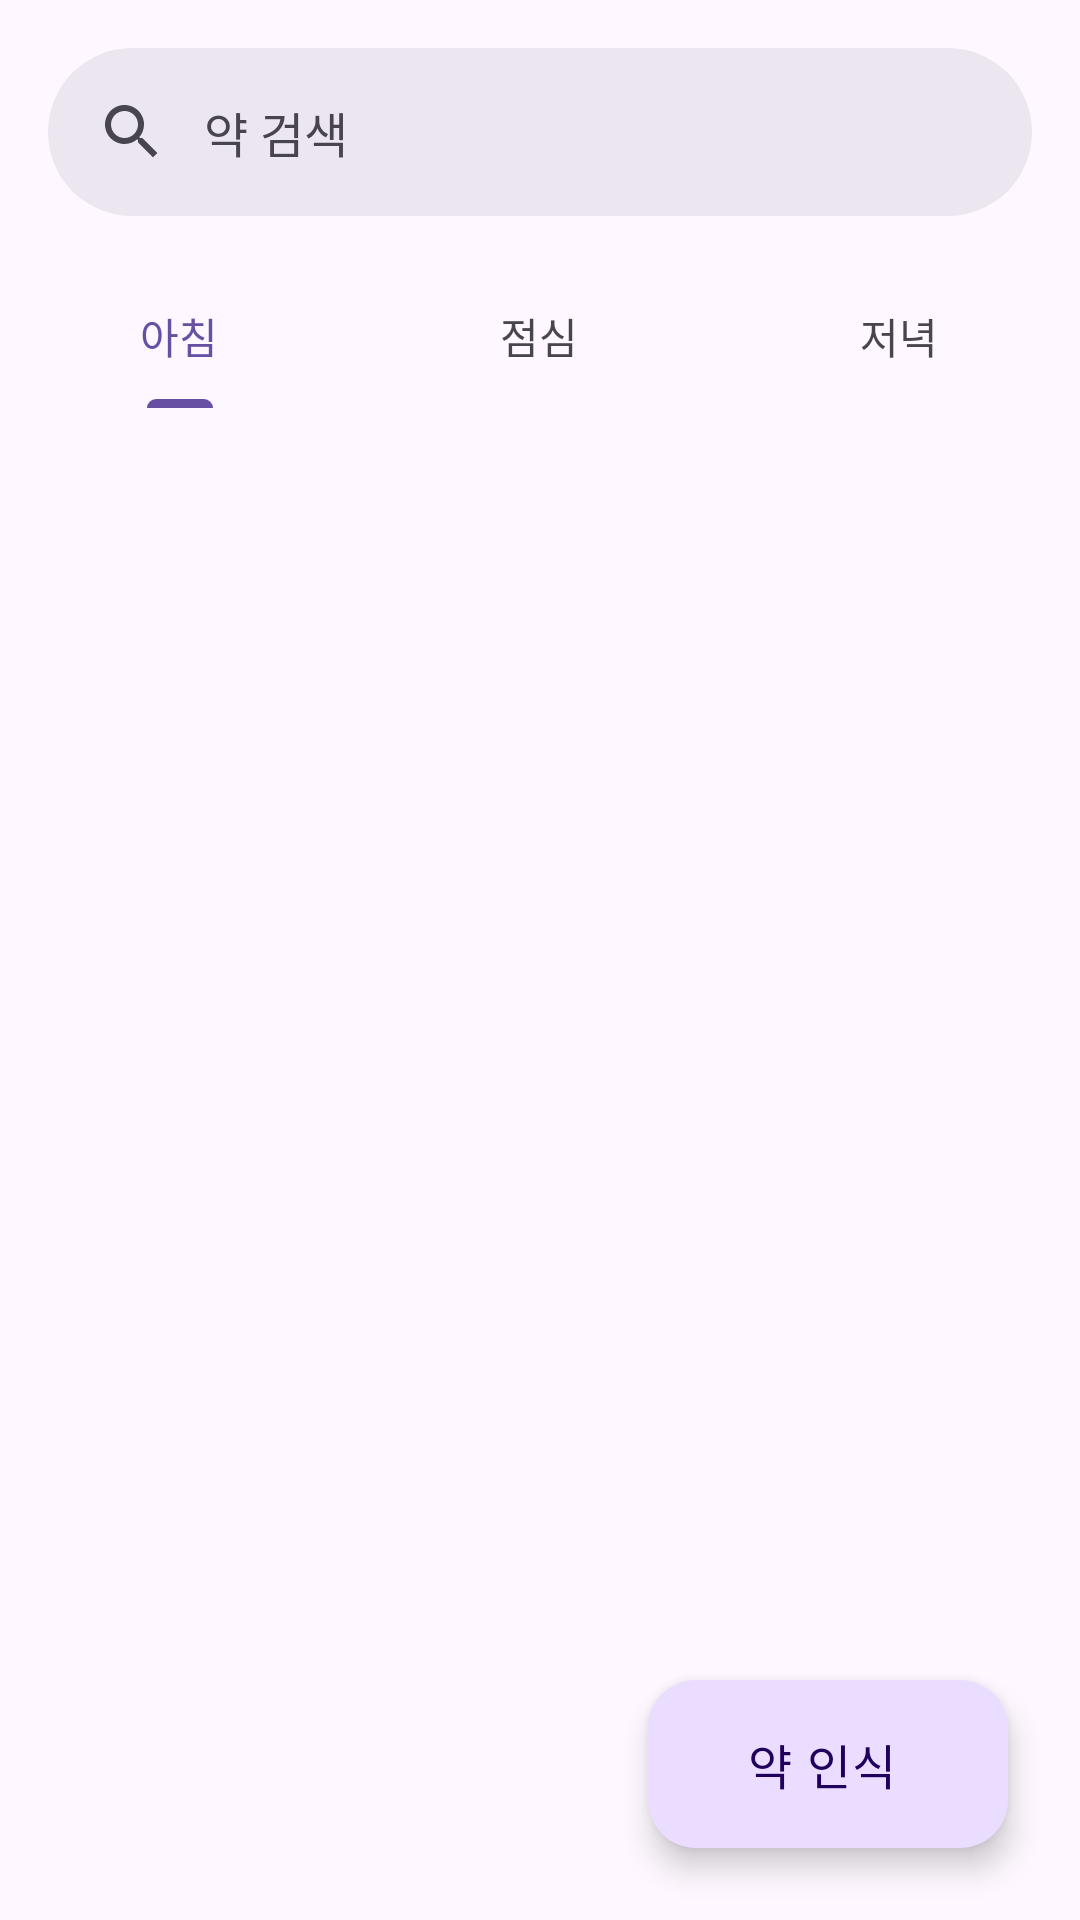

Reconstruct the res/layout file that produces this screen, plus the resources it refers to.
<!-- AndroidManifest.xml: application theme Theme.SaengSaengYaktong -->
<!-- res/layout/fragment_medicine_list.xml -->
<?xml version="1.0" encoding="utf-8"?>
<androidx.coordinatorlayout.widget.CoordinatorLayout xmlns:android="http://schemas.android.com/apk/res/android"
    xmlns:app="http://schemas.android.com/apk/res-auto"
    xmlns:tools="http://schemas.android.com/tools"
    android:layout_width="match_parent"
    android:layout_height="match_parent"
    tools:context=".ui.drugs.MedicineListFragment">

    <androidx.recyclerview.widget.RecyclerView
        android:id="@+id/medicine_list_recycler_view"
        android:layout_width="match_parent"
        android:layout_height="match_parent"
        android:clipToPadding="false"
        android:paddingTop="8dp"
        android:paddingBottom="8dp"
        app:layoutManager="androidx.recyclerview.widget.LinearLayoutManager"
        app:layout_behavior="@string/appbar_scrolling_view_behavior" />

    <com.google.android.material.appbar.AppBarLayout
        android:id="@+id/app_bar_layout"
        android:layout_width="match_parent"
        android:layout_height="wrap_content"
        android:fitsSystemWindows="true">

        <com.google.android.material.search.SearchBar
            android:id="@+id/open_search_bar"
            android:layout_width="match_parent"
            android:layout_height="wrap_content"
            android:hint="약 검색" />

        <com.google.android.material.tabs.TabLayout
            android:layout_width="match_parent"
            android:layout_height="wrap_content"
            android:background="@android:color/transparent">

            <com.google.android.material.tabs.TabItem
                android:layout_width="wrap_content"
                android:layout_height="wrap_content"
                android:text="아침" />

            <com.google.android.material.tabs.TabItem
                android:layout_width="wrap_content"
                android:layout_height="wrap_content"
                android:text="점심" />

            <com.google.android.material.tabs.TabItem
                android:layout_width="wrap_content"
                android:layout_height="wrap_content"
                android:text="저녁" />
        </com.google.android.material.tabs.TabLayout>
    </com.google.android.material.appbar.AppBarLayout>

    <FrameLayout
        android:id="@+id/contextual_toolbar_container"
        android:layout_width="match_parent"
        android:layout_height="wrap_content"
        android:elevation="5dp"
        android:visibility="gone">

        <com.google.android.material.appbar.MaterialToolbar
            android:id="@+id/contextual_toolbar"
            android:layout_width="match_parent"
            android:layout_height="wrap_content"
            app:navigationIcon="@drawable/baseline_close_24" />
    </FrameLayout>

    <com.google.android.material.search.SearchView
        android:id="@+id/open_search_view"
        android:layout_width="match_parent"
        android:layout_height="match_parent"
        android:hint="약 검색"
        app:layout_anchor="@id/open_search_bar">

        <ScrollView
            android:layout_width="match_parent"
            android:layout_height="match_parent"
            android:scrollbars="none">

            <LinearLayout
                android:layout_width="match_parent"
                android:layout_height="wrap_content"
                android:orientation="vertical">

                <com.google.android.material.chip.ChipGroup
                    android:layout_width="match_parent"
                    android:layout_height="wrap_content"
                    android:paddingHorizontal="16dp"
                    android:paddingVertical="8dp"
                    app:singleSelection="true">

                    <com.google.android.material.chip.Chip
                        android:id="@+id/chip_medicine"
                        style="@style/Widget.Material3.Chip.Filter"
                        android:layout_width="wrap_content"
                        android:layout_height="wrap_content"
                        android:checked="true"
                        android:text="의약품" />

                    <com.google.android.material.chip.Chip
                        android:id="@+id/chip_health_food"
                        style="@style/Widget.Material3.Chip.Filter"
                        android:layout_width="wrap_content"
                        android:layout_height="wrap_content"
                        android:text="건강기능식품" />

                </com.google.android.material.chip.ChipGroup>

                <androidx.recyclerview.widget.RecyclerView
                    android:id="@+id/recycler_search_suggestions"
                    android:layout_width="match_parent"
                    android:layout_height="wrap_content"
                    android:clipToPadding="false"
                    app:layoutManager="androidx.recyclerview.widget.LinearLayoutManager" />
            </LinearLayout>
        </ScrollView>
    </com.google.android.material.search.SearchView>

    <com.google.android.material.floatingactionbutton.ExtendedFloatingActionButton
        android:id="@+id/fab_add"
        android:layout_width="wrap_content"
        android:layout_height="wrap_content"
        android:layout_gravity="bottom|end"
        android:layout_margin="24dp"
        android:text="약 인식"
        android:textAppearance="?attr/textAppearanceBodyLarge"
        app:icon="@drawable/baseline_filter_center_focus_24" />

</androidx.coordinatorlayout.widget.CoordinatorLayout>
<!-- resources referenced by this layout -->
<resources>
  <style name="Theme.SaengSaengYaktong" parent="Theme.Material3.DayNight">
          
          <item name="colorPrimary">@color/green_700</item>
          <item name="colorPrimaryVariant">@color/green_900</item>
          <item name="colorOnPrimary">@color/white</item>
          
          <item name="colorSecondary">@color/green_700</item>
          <item name="colorSecondaryVariant">@color/green_900</item>
          <item name="colorOnSecondary">@color/black</item>
          
          <item name="android:statusBarColor">?attr/colorPrimaryVariant</item>
          
      </style>
  <color name="green_700">#FF388E3C</color>
  <color name="green_900">#FF1B5E20</color>
  <color name="white">#FFFFFFFF</color>
  <color name="black">#FF000000</color>
</resources>
